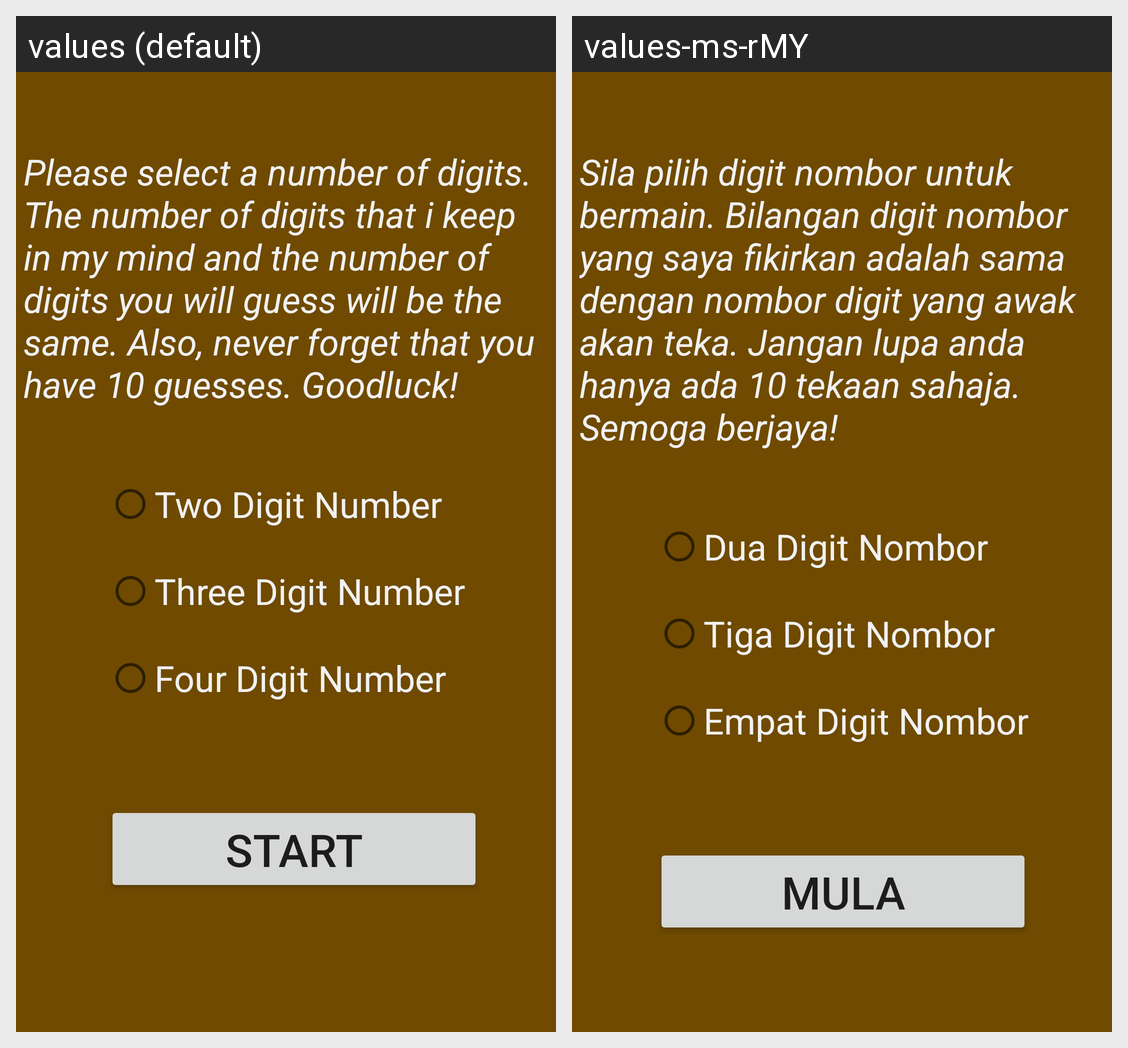

Locale-by-locale string values for the Android screen shown in this grid:
Android screen res/layout/activity_main.xml rendered under 2 locales, left to right: values (default), values-ms-rMY. Device: Nexus 5 (rendered at 1080×1920; each locale shown at half size, 540×960, under a caption strip naming it); theme Theme.NumberGuessingGame.
Strings drawn on this screen, with the default value and each locale's value (text and hints the layout hard-codes, and strings that could not be matched under every locale, appear in the picture but are not listed):

message
  values: Please select a number of digits. The number of digits that i keep in my mind and the number of digits you will guess will be the same. Also, never forget that you have 10 guesses. Goodluck!
  values-ms-rMY: Sila pilih digit nombor untuk bermain. Bilangan digit nombor yang saya fikirkan adalah sama dengan nombor digit yang awak akan teka. Jangan lupa anda hanya ada 10 tekaan sahaja. Semoga berjaya!

rb2
  values: Two Digit Number
  values-ms-rMY: Dua Digit Nombor

rb3
  values: Three Digit Number
  values-ms-rMY: Tiga Digit Nombor

rb4
  values: Four Digit Number
  values-ms-rMY: Empat Digit Nombor

btnStart
  values: start
  values-ms-rMY: mula
